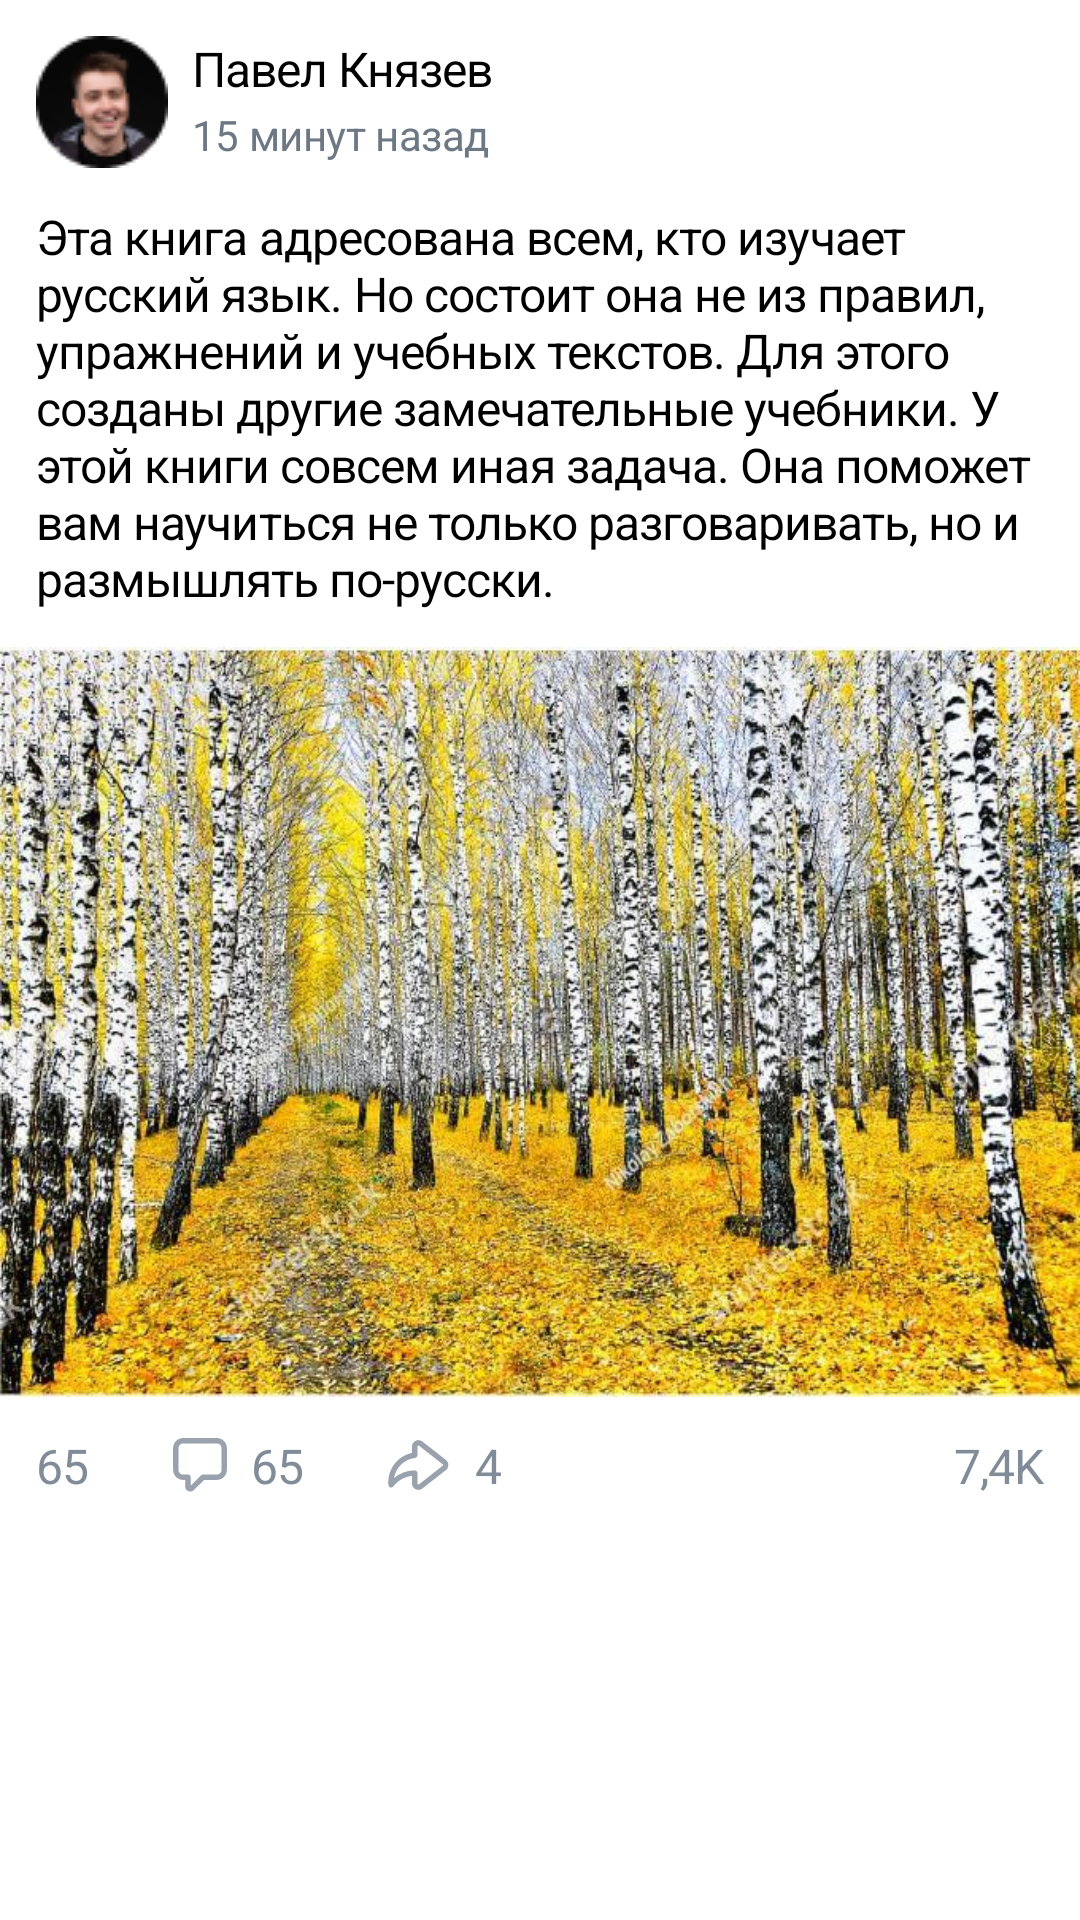

Write the Android layout XML for this screen, with the resource values it uses.
<!-- AndroidManifest.xml: application theme AppTheme -->
<!-- res/layout/v_fake_post.xml -->
<?xml version="1.0" encoding="utf-8"?>
<androidx.constraintlayout.widget.ConstraintLayout xmlns:android="http://schemas.android.com/apk/res/android"
    xmlns:app="http://schemas.android.com/apk/res-auto"
    android:layout_width="match_parent"
    android:layout_height="wrap_content"
    android:background="@color/colorWhite"
    android:paddingBottom="12dp">

    <ImageView
        android:id="@+id/personIcon"
        android:layout_width="wrap_content"
        android:layout_height="wrap_content"
        android:layout_marginStart="12dp"
        android:layout_marginTop="12dp"
        android:src="@drawable/avatar_second"
        app:layout_constraintStart_toStartOf="parent"
        app:layout_constraintTop_toTopOf="parent" />

    <TextView
        android:id="@+id/fakePersonName"
        style="@style/NormalTextStyle"
        android:layout_width="wrap_content"
        android:layout_height="wrap_content"
        android:layout_marginStart="8dp"
        android:text="@string/fake_name"
        app:layout_constraintStart_toEndOf="@id/personIcon"
        app:layout_constraintTop_toTopOf="@id/personIcon"
        app:layout_constraintVertical_chainStyle="packed" />

    <TextView
        android:id="@+id/time"
        style="@style/SecondaryTextStyle"
        android:layout_width="wrap_content"
        android:layout_height="wrap_content"
        android:layout_marginStart="8dp"
        android:text="@string/fake_time"
        app:layout_constraintBottom_toBottomOf="@id/personIcon"
        app:layout_constraintStart_toEndOf="@id/personIcon"
        app:layout_constraintTop_toBottomOf="@id/fakePersonName" />

    <ImageView
        android:layout_width="wrap_content"
        android:layout_height="wrap_content"
        android:layout_marginTop="24dp"
        android:layout_marginEnd="12dp"
        android:src="@drawable/ic_dots"
        app:layout_constraintEnd_toEndOf="parent"
        app:layout_constraintTop_toTopOf="parent" />

    <TextView
        android:id="@+id/fakeText"
        style="@style/NormalTextStyle"
        android:layout_width="match_parent"
        android:layout_height="wrap_content"
        android:layout_marginHorizontal="12dp"
        android:layout_marginTop="12dp"
        android:text="@string/fake_text"
        app:layout_constraintTop_toBottomOf="@id/personIcon" />

    <ImageView
        android:id="@+id/fakeImage"
        android:layout_width="match_parent"
        android:layout_height="250dp"
        android:layout_marginTop="12dp"
        android:scaleType="fitXY"
        android:src="@drawable/fake_image"
        app:layout_constraintTop_toBottomOf="@id/fakeText" />

    <TextView
        android:id="@+id/like"
        style="@style/HintTextStyle"
        android:layout_width="wrap_content"
        android:layout_height="wrap_content"
        android:layout_marginStart="12dp"
        android:layout_marginTop="12dp"
        android:drawableLeft="@drawable/ic_like"
        android:drawablePadding="8dp"
        android:text="@string/fake_like"
        app:layout_constraintStart_toStartOf="parent"
        app:layout_constraintTop_toBottomOf="@id/fakeImage" />

    <TextView
        android:id="@+id/comment"
        style="@style/HintTextStyle"
        android:layout_width="wrap_content"
        android:layout_height="wrap_content"
        android:layout_marginStart="28dp"
        android:layout_marginTop="12dp"
        android:drawableLeft="@drawable/ic_comment"
        android:drawablePadding="8dp"
        android:text="@string/fake_like"
        app:layout_constraintStart_toEndOf="@id/like"
        app:layout_constraintTop_toBottomOf="@id/fakeImage" />

    <TextView
        android:id="@+id/share"
        style="@style/HintTextStyle"
        android:layout_width="wrap_content"
        android:layout_height="wrap_content"
        android:layout_marginStart="28dp"
        android:layout_marginTop="12dp"
        android:drawableLeft="@drawable/ic_share"
        android:drawablePadding="8dp"
        android:text="@string/fake_share"
        app:layout_constraintStart_toEndOf="@id/comment"
        app:layout_constraintTop_toBottomOf="@id/fakeImage" />

    <TextView
        android:id="@+id/watch"
        style="@style/HintTextStyle"
        android:layout_width="wrap_content"
        android:layout_height="wrap_content"
        android:layout_marginTop="12dp"
        android:layout_marginEnd="12dp"
        android:drawableLeft="@drawable/ic_watch"
        android:drawablePadding="8dp"
        android:text="@string/fake_watch"
        app:layout_constraintEnd_toEndOf="parent"
        app:layout_constraintTop_toBottomOf="@id/fakeImage" />
</androidx.constraintlayout.widget.ConstraintLayout>
<!-- resources referenced by this layout -->
<resources>
  <color name="colorWhite">#FFFFFF</color>
  <string name="fake_like">65</string>
  <string name="fake_name">Павел Князев</string>
  <string name="fake_share">4</string>
  <string name="fake_text">Эта книга адресована всем, кто изучает русский язык. Но состоит она не из правил, упражнений и учебных текстов. Для этого созданы другие замечательные учебники. У этой книги совсем иная задача. Она поможет вам научиться не только разговаривать, но и размышлять по-русски.</string>
  <string name="fake_time">15 минут назад</string>
  <string name="fake_watch">7,4K</string>
  <style name="HintTextStyle" parent="NormalTextStyle">
          <item name="android:textColor">@color/colorGray</item>
      </style>
  <style name="NormalTextStyle">
          <item name="android:textColor">@color/colorBlack</item>
          <item name="android:letterSpacing">-0.02</item>
          <item name="android:textSize">16sp</item>
      </style>
  <style name="SecondaryTextStyle">
          <item name="android:textColor">@color/colorGraySecondary</item>
          <item name="android:letterSpacing">-0.01</item>
          <item name="android:textSize">14sp</item>
      </style>
  <style name="AppTheme" parent="Theme.MaterialComponents.Light.NoActionBar">
          <item name="colorPrimary">@color/colorPrimary</item>
          <item name="colorPrimaryDark">@color/colorWhite</item>
          <item name="colorAccent">@color/colorPrimary</item>
          <item name="android:windowBackground">@color/colorWhite</item>
          <item name="materialButtonStyle">@style/ButtonStyle</item>
          <item name="chipStyle">@style/ChipStyle</item>
          <item name="alertDialogStyle">@style/AlertDialog</item>
      </style>
  <color name="colorGray">#818C99</color>
  <color name="colorBlack">#000000</color>
  <color name="colorGraySecondary">#6D7885</color>
  <color name="colorPrimary">#4986CC</color>
  <style name="ButtonStyle" parent="Widget.MaterialComponents.Button">
          <item name="cornerRadius">10dp</item>
          <item name="android:insetTop">0dp</item>
          <item name="android:insetBottom">0dp</item>
          <item name="backgroundTint">@color/c_button_background</item>
          <item name="android:letterSpacing">-0.02</item>
          <item name="android:textColor">@color/colorWhite</item>
          <item name="android:textSize">17sp</item>
          <item name="textAllCaps">false</item>
      </style>
  <style name="ChipStyle" parent="Widget.MaterialComponents.Chip.Action">
          <item name="chipCornerRadius">10dp</item>
          <item name="chipIconSize">16dp</item>
          <item name="iconStartPadding">8dp</item>
          <item name="chipStrokeColor">@color/colorGrayChips</item>
          <item name="chipStrokeWidth">1dp</item>
          <item name="chipBackgroundColor">@color/colorWhite</item>
      </style>
  <style name="AlertDialog" parent="Theme.MaterialComponents.Light.Dialog.Alert">
          <item name="android:textColor">@color/colorBlack</item>
          <item name="android:textColorPrimary">@color/colorBlack</item>
          <item name="android:textColorSecondary">@color/colorBlack</item>
          <item name="buttonBarPositiveButtonStyle">@style/AlertButton</item>
          <item name="buttonBarNegativeButtonStyle">@style/AlertButton</item>
      </style>
  <color name="colorGrayChips">#99A2AD</color>
  <style name="AlertButton" parent="Widget.MaterialComponents.Button.TextButton.Dialog">
          <item name="android:textColor">@color/colorGray</item>
      </style>
</resources>
